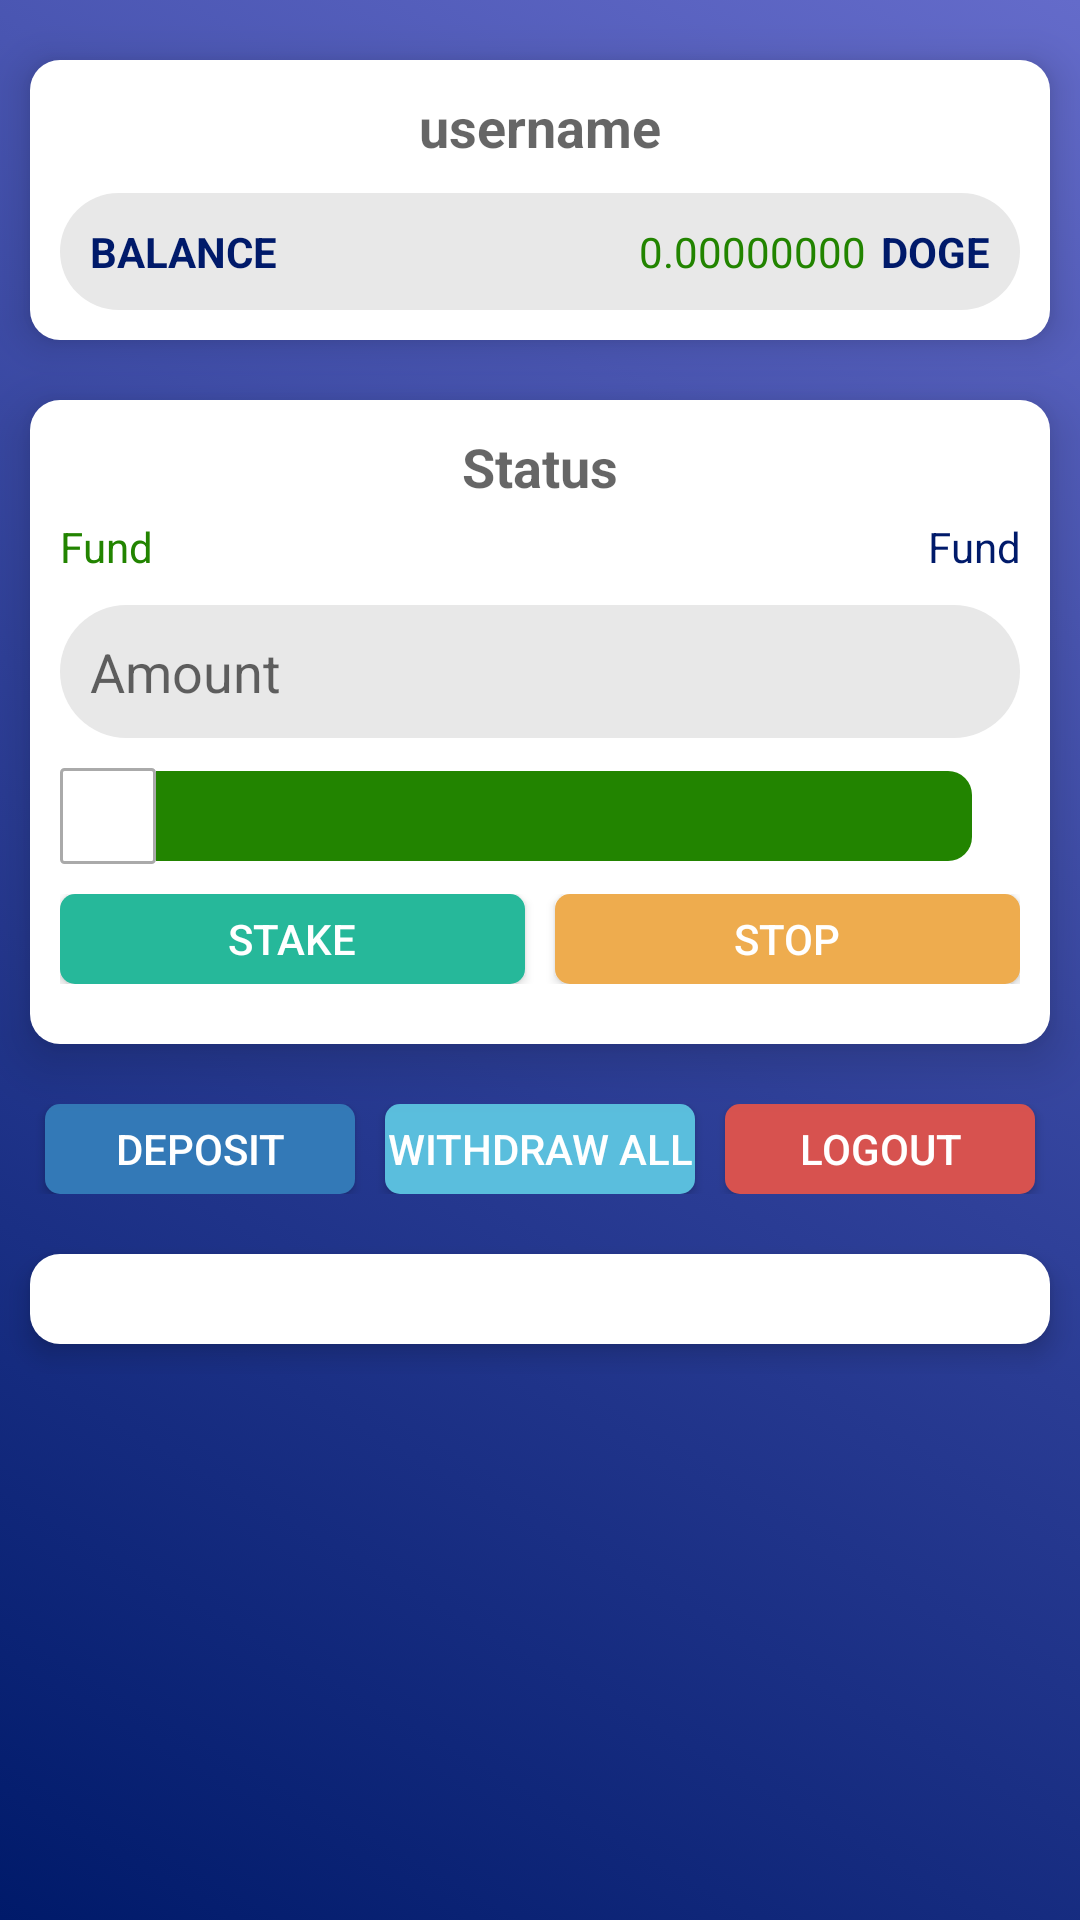

Here is an Android app screen rendered from its layout file. Give the layout XML and the strings, colors and styles it references.
<!-- AndroidManifest.xml: activity theme AppTheme.NoActionBar -->
<!-- res/layout/activity_home.xml -->
<?xml version="1.0" encoding="utf-8"?>
<ScrollView
    xmlns:android="http://schemas.android.com/apk/res/android"
    xmlns:tools="http://schemas.android.com/tools"
    android:layout_width="match_parent"
    android:layout_height="match_parent"
    tools:context=".view.HomeActivity"
    android:keepScreenOn="true"
    android:background="@drawable/background">

  <LinearLayout
      android:layout_width="match_parent"
      android:layout_height="wrap_content"
      android:orientation="vertical">

    <Space
        android:layout_width="match_parent"
        android:layout_height="10dp"/>

    <LinearLayout
        android:layout_width="match_parent"
        android:layout_height="wrap_content"
        android:orientation="vertical"
        android:background="@drawable/card"
        android:padding="10dp"
        android:layout_margin="10dp"
        android:elevation="8dp">

      <TextView
          android:layout_width="match_parent"
          android:layout_height="wrap_content"
          android:id="@+id/textViewUsername"
          android:hint="@string/username"
          android:gravity="center"
          android:textStyle="bold"
          android:textColor="@color/colorAccent"
          android:textSize="18sp"/>

      <Space
          android:layout_width="match_parent"
          android:layout_height="10dp"/>

      <LinearLayout
          android:layout_width="match_parent"
          android:layout_height="wrap_content"
          android:orientation="horizontal"
          android:background="@drawable/edit_text"
          android:padding="10dp">

        <TextView
            android:text="@string/balance"
            android:layout_width="wrap_content"
            android:layout_height="wrap_content"
            android:textColor="@color/colorAccent"
            android:textStyle="bold"/>

        <TextView
            android:text="@string/value_doge"
            android:layout_width="0dp"
            android:layout_height="wrap_content"
            android:id="@+id/textViewBalance"
            android:layout_weight="1"
            android:textColor="@color/colorPrimaryDark"
            android:layout_marginStart="5dp"
            android:textAlignment="textEnd"
            android:layout_marginEnd="5dp"/>

        <TextView
            android:text="@string/doge"
            android:layout_width="wrap_content"
            android:layout_height="wrap_content"
            android:textColor="@color/colorAccent"
            android:textStyle="bold"/>
      </LinearLayout>

    </LinearLayout>

    <LinearLayout
        android:layout_width="match_parent"
        android:layout_height="wrap_content"
        android:orientation="vertical"
        android:layout_margin="10dp"
        android:padding="10dp"
        android:background="@drawable/card"
        android:elevation="10dp">

      <TextView
          android:layout_width="match_parent"
          android:layout_height="wrap_content"
          android:id="@+id/textViewStatus"
          android:gravity="center"
          android:textStyle="bold"
          android:textColor="@color/Success"
          android:textSize="18sp"
          android:hint="@string/status"/>

      <Space
          android:layout_width="match_parent"
          android:layout_height="5dp"/>

      <LinearLayout
          android:layout_width="match_parent"
          android:layout_height="wrap_content"
          android:orientation="horizontal">

        <TextView
            android:text="@string/fund"
            android:layout_width="0dp"
            android:layout_height="wrap_content"
            android:textColor="@color/colorPrimaryDark"
            android:id="@+id/textViewProbability"
            android:layout_marginEnd="10dp"
            android:layout_weight="0.5"/>

        <TextView
            android:text="@string/fund"
            android:layout_width="0dp"
            android:layout_height="wrap_content"
            android:id="@+id/textViewFund"
            android:layout_weight="1"
            android:textColor="@color/colorAccent"
            android:textAlignment="textEnd"/>

      </LinearLayout>

      <Space
          android:layout_width="match_parent"
          android:layout_height="10dp"/>

      <EditText
          android:layout_width="match_parent"
          android:layout_height="wrap_content"
          android:inputType="numberDecimal"
          android:ems="10"
          android:id="@+id/editTextAmount"
          android:background="@drawable/edit_text"
          android:hint="@string/amount"
          android:textColor="@color/colorAccent"
          android:importantForAutofill="no"
          android:padding="10dp"/>

      <Space
          android:layout_width="match_parent"
          android:layout_height="10dp"/>

      <SeekBar
          android:layout_width="match_parent"
          android:layout_height="wrap_content"
          android:id="@+id/seekBar"
          android:max="4"
          android:progress="0"
          android:progressDrawable="@drawable/seekbar_style"
          android:thumb="@drawable/seekbar_thumb"/>

      <Space
          android:layout_width="match_parent"
          android:layout_height="10dp"/>

      <LinearLayout
          android:layout_width="match_parent"
          android:layout_height="wrap_content"
          android:orientation="horizontal">

        <Button
            android:text="@string/stake"
            android:layout_width="wrap_content"
            android:layout_height="30dp"
            android:id="@+id/buttonStake"
            android:layout_weight="1"
            android:background="@drawable/button_success"
            android:textColor="@color/textSecondary"
            tools:ignore="ButtonStyle"
            android:layout_marginEnd="5dp"/>

        <Button
            android:text="@string/stop"
            android:layout_width="wrap_content"
            android:layout_height="30dp"
            android:id="@+id/buttonStop"
            android:layout_weight="1"
            android:background="@drawable/button_warning"
            android:textColor="@color/textSecondary"
            tools:ignore="ButtonStyle"
            android:layout_marginStart="5dp"/>

      </LinearLayout>

      <Space
          android:layout_width="match_parent"
          android:layout_height="10dp"/>

    </LinearLayout>

    <Space
        android:layout_width="match_parent"
        android:layout_height="10dp"/>

    <LinearLayout
        android:layout_width="match_parent"
        android:layout_height="wrap_content"
        android:orientation="horizontal"
        android:layout_marginStart="10dp"
        android:layout_marginEnd="10dp">

      <Button
          android:text="@string/deposit"
          android:layout_width="0dp"
          android:layout_height="30dp"
          android:id="@+id/buttonDeposit"
          android:layout_weight="1"
          android:background="@drawable/button_primary"
          android:textColor="@color/textSecondary"
          android:layout_marginStart="5dp"
          android:layout_marginEnd="5dp"
          tools:ignore="ButtonStyle"/>

      <Button
          android:text="@string/withdraw_all"
          android:layout_width="0dp"
          android:layout_height="30dp"
          android:id="@+id/buttonWithdrawAll"
          android:layout_weight="1"
          android:background="@drawable/button_info"
          android:textColor="@color/textSecondary"
          android:layout_marginStart="5dp"
          android:layout_marginEnd="5dp"
          tools:ignore="ButtonStyle"/>

      <Button
          android:text="@string/logout"
          android:layout_width="0dp"
          android:layout_height="30dp"
          android:id="@+id/buttonLogout"
          android:layout_weight="1"
          android:background="@drawable/button_danger"
          android:textColor="@color/textSecondary"
          android:layout_marginStart="5dp"
          android:layout_marginEnd="5dp"
          tools:ignore="ButtonStyle"/>

    </LinearLayout>

    <Space
        android:layout_width="match_parent"
        android:layout_height="10dp"/>

    <androidx.recyclerview.widget.RecyclerView
        android:id="@+id/tradingList"
        android:layout_width="match_parent"
        android:layout_height="match_parent"
        android:layout_margin="10dp"
        android:background="@drawable/card"
        android:baselineAligned="false"
        android:elevation="5dp"
        android:orientation="horizontal"
        android:padding="15dp" />

  </LinearLayout>

</ScrollView>
<!-- resources referenced by this layout -->
<resources>
  <color name="Success">#26B89A</color>
  <color name="colorAccent">#001a6a</color>
  <color name="colorPrimaryDark">#228400</color>
  <color name="textSecondary">#ffffff</color>
  <!-- drawable background (drawable) -->
  <?xml version="1.0" encoding="utf-8"?>
  <selector xmlns:android="http://schemas.android.com/apk/res/android">
    <item>
      <shape android:shape="rectangle">
        <gradient
            android:angle="45"
            android:startColor="@color/colorSecondaryDark"
            android:centerColor="@color/colorSecondary"
            android:endColor="@color/colorSecondaryLight"
            android:type="linear"/>
      </shape>
    </item>
  </selector>
  <!-- drawable card (drawable) -->
  <?xml version="1.0" encoding="utf-8"?>
  <selector xmlns:android="http://schemas.android.com/apk/res/android">
    <item>
      <shape android:shape="rectangle">
        <solid android:color="@color/White"/>
        <corners android:radius="10dp"/>
      </shape>
    </item>
  </selector>
  <!-- drawable edit_text (drawable) -->
  <?xml version="1.0" encoding="utf-8"?>
  <layer-list xmlns:android="http://schemas.android.com/apk/res/android">
    <item>
      <shape android:shape="rectangle">
        <padding
            android:top="5dp"
            android:bottom="5dp"
            android:left="5dp"
            android:right="5dp"/>
        <solid android:color="@color/textBox"/>
        <corners
            android:radius="30dp"/>
      </shape>
    </item>
  </layer-list>
  <!-- drawable seekbar_thumb (drawable) -->
  <?xml version="1.0" encoding="utf-8"?>
  <shape
      xmlns:android="http://schemas.android.com/apk/res/android"
      android:shape="rectangle"
      android:useLevel="false">
    <solid android:color="@color/White"/>
    <stroke
        android:width="1dp"
        android:color="@color/Default"/>
    <size
        android:width="32dp"
        android:height="32dp"/>
    <corners android:radius="1dp"/>
  </shape>
  <string name="amount">Amount</string>
  <string name="balance">BALANCE</string>
  <string name="deposit">Deposit</string>
  <string name="doge">DOGE</string>
  <string name="fund">Fund</string>
  <string name="logout">Logout</string>
  <string name="stake">Stake</string>
  <string name="status">Status</string>
  <string name="stop">Stop</string>
  <string name="username">username</string>
  <string name="value_doge">0.00000000</string>
  <string name="withdraw_all">Withdraw All</string>
  <style name="AppTheme.NoActionBar" parent="Theme.AppCompat.Light.NoActionBar">
      
      <item name="colorPrimary">@color/colorPrimary</item>
      <item name="colorPrimaryDark">@color/colorPrimaryDark</item>
      <item name="colorAccent">@color/colorAccent</item>
    </style>
  <color name="colorSecondaryDark">#001a6a</color>
  <color name="colorSecondary">#2f4099</color>
  <color name="colorSecondaryLight">#646bca</color>
  <color name="DangerClick">#83302E</color>
  <color name="Danger">#D7524F</color>
  <color name="InfoClick">#3B7C91</color>
  <color name="Info">#5ABEDD</color>
  <color name="PrimaryClick">#1F486D</color>
  <color name="Primary">#3379B7</color>
  <color name="SuccessClick">#177260</color>
  <color name="WarningClick">#976C2F</color>
  <color name="Warning">#EEAC4E</color>
  <color name="White">#ffffff</color>
  <color name="textBox">#e8e8e8</color>
  <color name="colorPrimaryLight">#91e84d</color>
  <color name="Default">#aaa</color>
  <color name="colorPrimary">#5db511</color>
</resources>
